Run: headless pygame with SDL's dummy video driver; simulated clock (each Clock.tick advances the game by its frame time, no real sleeping); random seed 0; keys injected as events and as key.get_pressed() state; no mouse input.
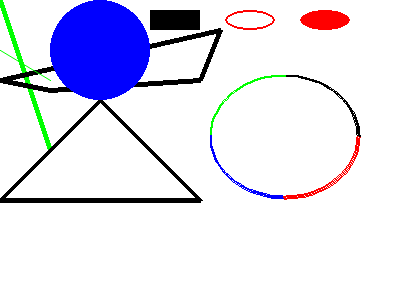
Frame 1 of 4 · flips 1–60 · no input
Frame 2 of 4 · flips 61–180 · tapped SPACE, RETURN · held RIGHT (→), D · screen unchanged from frame 1, image omitted
Frame 3 of 4 · flips 181–300 · held DOWN (↓), S · screen unchanged from frame 2, image omitted
Frame 4 of 4 · flips 301–420 · held LEFT (←), A, UP (↑), W · screen unchanged from frame 3, image omitted

The pygame program that drew these frames:

""" 
 Algunos comandos de dibujo como ejemplo.
  
 Sample Python/Pygame Programs
 Simpson College Computer Science
 http://programarcadegames.com/
 http://simpson.edu/computer-science/
"""
 
# Importamos una biblioteca de funciones llamada 'pygame'.
import pygame
  
# Inicializamos el motor de juego
pygame.init()
  
# Definimos algunos colores
# RGB -> Red, Green, Blue
NEGRO = (0, 0, 0)
BLANCO = (255, 255, 255)
AZUL = (0, 0, 255)
VERDE = (0, 255, 0)
ROJO = (255, 0, 0)
  
PI = 3.141592653
 
# Establecemos el largo y alto de la pantalla.
dimensiones = (400, 300)
pantalla = pygame.display.set_mode(dimensiones)
pygame.display.set_caption("Código de ejemplo para el módulo de dibujo")
 
#Iteramos hasta que el usuario haga click sobre el botón de salida.
hecho = False
reloj = pygame.time.Clock()
 
# Iteramos en el bucle hasta que hecho == False 
while not hecho:
   
    for evento in pygame.event.get(): # El usuario realizó alguna acción
        if evento.type == pygame.QUIT: # Si el usuario hizo click sobre salir
            hecho = True # Marcamos que hemos acabado y abandonamos este bucle
  
 
    # Todo el código de dibujo sucede después del bucle for y dentro del bucle
    # while not hecho.
     
    # Limpiamos la pantalla y establecemos su fondo.    
    pantalla.fill(BLANCO)
 
    # Dibujamos sobre la pantalla una línea verde de 5 píxeles de ancho que vaya
    # desde (0,0) hasta (50,75).    
    pygame.draw.line(pantalla, VERDE, [0, 0], [50, 150], 5)
      
    # Dibujamos sobre la pantalla varias líneas negras de 5 píxeles de ancho.     
    pygame.draw.lines(pantalla, NEGRO, False, [[0, 80], [50, 90], [200, 80], [220, 30], [0, 80]], 5)
         
    # Dibujamos sobre la pantalla una línea verde de 5 píxeles de ancho que vaya
    # desde (0,50) hasta (50,80).    
    pygame.draw.aaline(pantalla, VERDE, [0, 50], [50, 80], True)
 
    # Dibujamos el borde de un rectángulo.    
    pygame.draw.rect(pantalla, NEGRO, [75, 10, 50, 20], 2)
      
    # Dibujamos un rectángulo sólido.    
    pygame.draw.rect(pantalla, NEGRO, [150, 10, 50, 20])
      
    # Dibujamos el borde de una elipse, usando un rectángulo para definir sus bordes.    
    pygame.draw.ellipse(pantalla, ROJO, [225, 10, 50, 20], 2) 
 
    # Dibujamos una elipse sólida, usando un rectángulo para definir sus bordes.
    pygame.draw.ellipse(pantalla, ROJO, [300, 10, 50, 20]) 
  
    # Dibujamos un triángulo utilizando el comando polygon
    pygame.draw.polygon(pantalla, NEGRO, [[100, 100], [0, 200], [200, 200]], 5)
   
    # Dibujamos un arco como parte de una elipse. 
    # Usamos radianes para determinar qué ángulo tenemos que dibujar.
    pygame.draw.arc(pantalla, NEGRO, [210, 75, 150, 125],  0, PI / 2, 2)
    pygame.draw.arc(pantalla, VERDE, [210, 75, 150, 125],  PI / 2, PI, 2)
    pygame.draw.arc(pantalla, AZUL,  [210, 75, 150, 125],  PI, 3 * PI / 2, 2)
    pygame.draw.arc(pantalla, ROJO,   [210, 75, 150, 125], 3 * PI / 2, 2 * PI, 2)
     
    # Dibujamos un círculo
    pygame.draw.circle(pantalla, AZUL, [100, 50], 50)
     
    # Avanzamos y actualizamos la pantalla con lo que hemos dibujado.
    # Esto DEBE suceder después del resto de comandos de dibujo.
    pygame.display.flip()
     
    # Aquí limitamos el bucle while a un máximo de 60 veces por segundo.
    #Lo dejamos aquí y usamos toda la CPU que podamos.
    reloj.tick(60)
    
# Pórtate bien con el IDLE.
pygame.quit()
